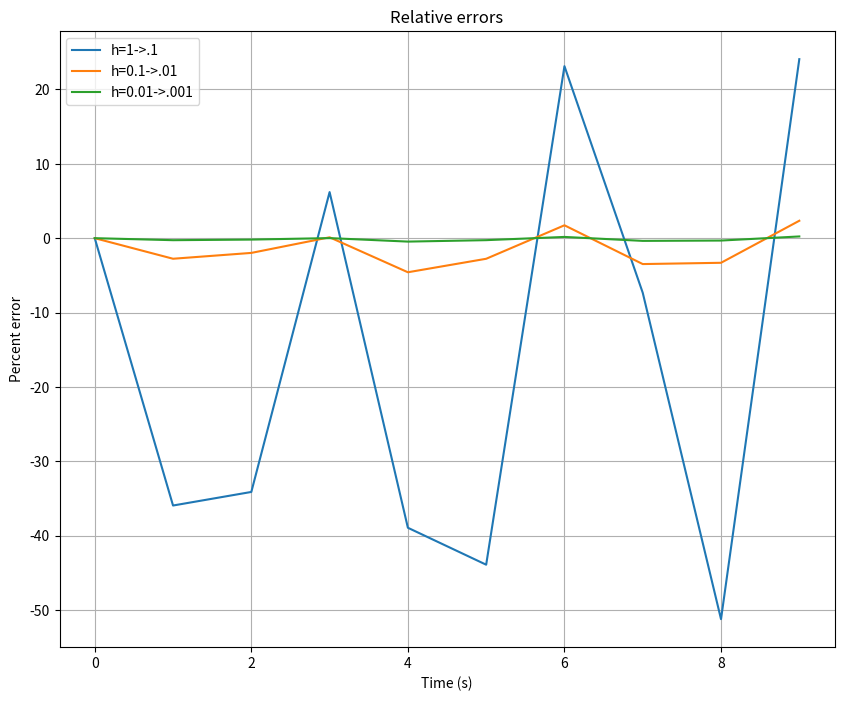
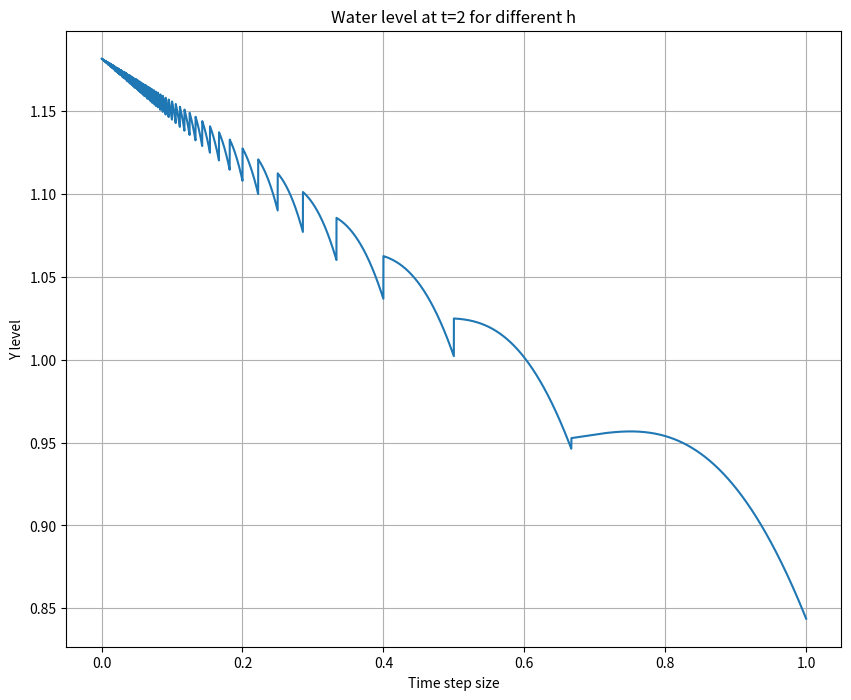

Reproduce these figures in Python, in order.
import math
import matplotlib.pyplot as plt
import numpy as np
import pandas as pd

A = 850         # Area, m^2
Q = 325         # Flow rate m^3/s
alpha = 200     # Constant m^3/2 / s

# Stores time and water level values to be plotted
time_values = []
y_values = []

# Defines dy/dt 
def forcingfunc(time, ylevel):
    return 2 * (Q/A) * math.sin(time)**2  - (alpha/A) * ((1 + ylevel)**(3/2))

def simulate(h, label):
    # Simulation parameters
    t = 0           # Time s
    y = 2           # Initial water level m
    maxTime = 10    # Simulation limit s
    
    times = []
    levels = []
    
    while t < maxTime:
        times.append(t)
        levels.append(y)
        y += forcingfunc(t, y) * h
        t += h

    time_values.append(times)
    y_values.append(levels)

    # Print the final time and level
    #print(f"Final Time: {t:.2f}, Final Y-level: {y:.2f}")

def simulate_no_store(h, maxTime):
    # Simulation parameters
    t = 0           # Time s
    y = 2           # Initial water level m
    
    while t < maxTime:
        y += forcingfunc(t, y) * h
        t += h
        
    return y
    
# Run simulations with different step sizes
simulate(1, 'h=1')
simulate(0.1, 'h=0.1')
simulate(0.01, 'h=0.01')
simulate(0.001, 'h=0.001')

# Plotting the water level over time
'''
plt.figure(figsize=(10, 8))
for i, label in enumerate(['h=1', 'h=0.1', 'h=0.01', 'h=0.001']):
    plt.plot(time_values[i], y_values[i], linestyle='-', label=label)
plt.title('Water Level Over Time Using Euler\'s Method')
plt.xlabel('Time (s)')
plt.ylabel('Water Level (m)')
plt.legend()
plt.grid(True)
plt.show()
'''

# Create a DataFrame for the results of the last simulation
data = {
    'Time': time_values[-1],
    'Water level': y_values[-1]
}

#Finding errors across different levels
def findErrors(level):
    errors1 = []
    #take 10 samples from data, second set will be 10 times as dense as the first
    for i in range(0, 10):
        value1 = y_values[level][i * 10**level]
        value2 = y_values[level + 1][i*10**(level + 1)]
        error = 100 * (value1 - value2)/value2
        errors1.append(error)
    return errors1


errors = {
    'h1/.1' : findErrors(0),
    'h.1/.01' : findErrors(1),
    'h.01/.001' : findErrors(2),
}

#Displaying chart of relative errors
'''
df = pd.DataFrame(data)
edf = pd.DataFrame(errors)
print(edf)
'''

#plotting relative errors

plt.figure(figsize=(10,8))
for i, label in enumerate(['h=1->.1', 'h=0.1->.01', 'h=0.01->.001']):
    plt.plot(range(0,10), findErrors(i),label=label)
plt.title('Relative errors')
plt.xlabel('Time (s)')
plt.ylabel('Percent error')
plt.legend()
plt.grid(True)
plt.show()

#displaying water level estimate in terms of h
print("Displaying y estimate in terms of h")
h_vals  = np.arange(.0001 , 1, .0001) #values from 0.001 to 1 in .05 increments
y_vals_at_2 = []

for h in h_vals:
    y_vals_at_2.append(simulate_no_store(h, 2))

plt.figure(figsize =(10,8))
plt.plot(h_vals, y_vals_at_2)
plt.xlabel('Time step size')
plt.ylabel('Y level')
plt.grid(True)
plt.title("Water level at t=2 for different h")
plt.show()

